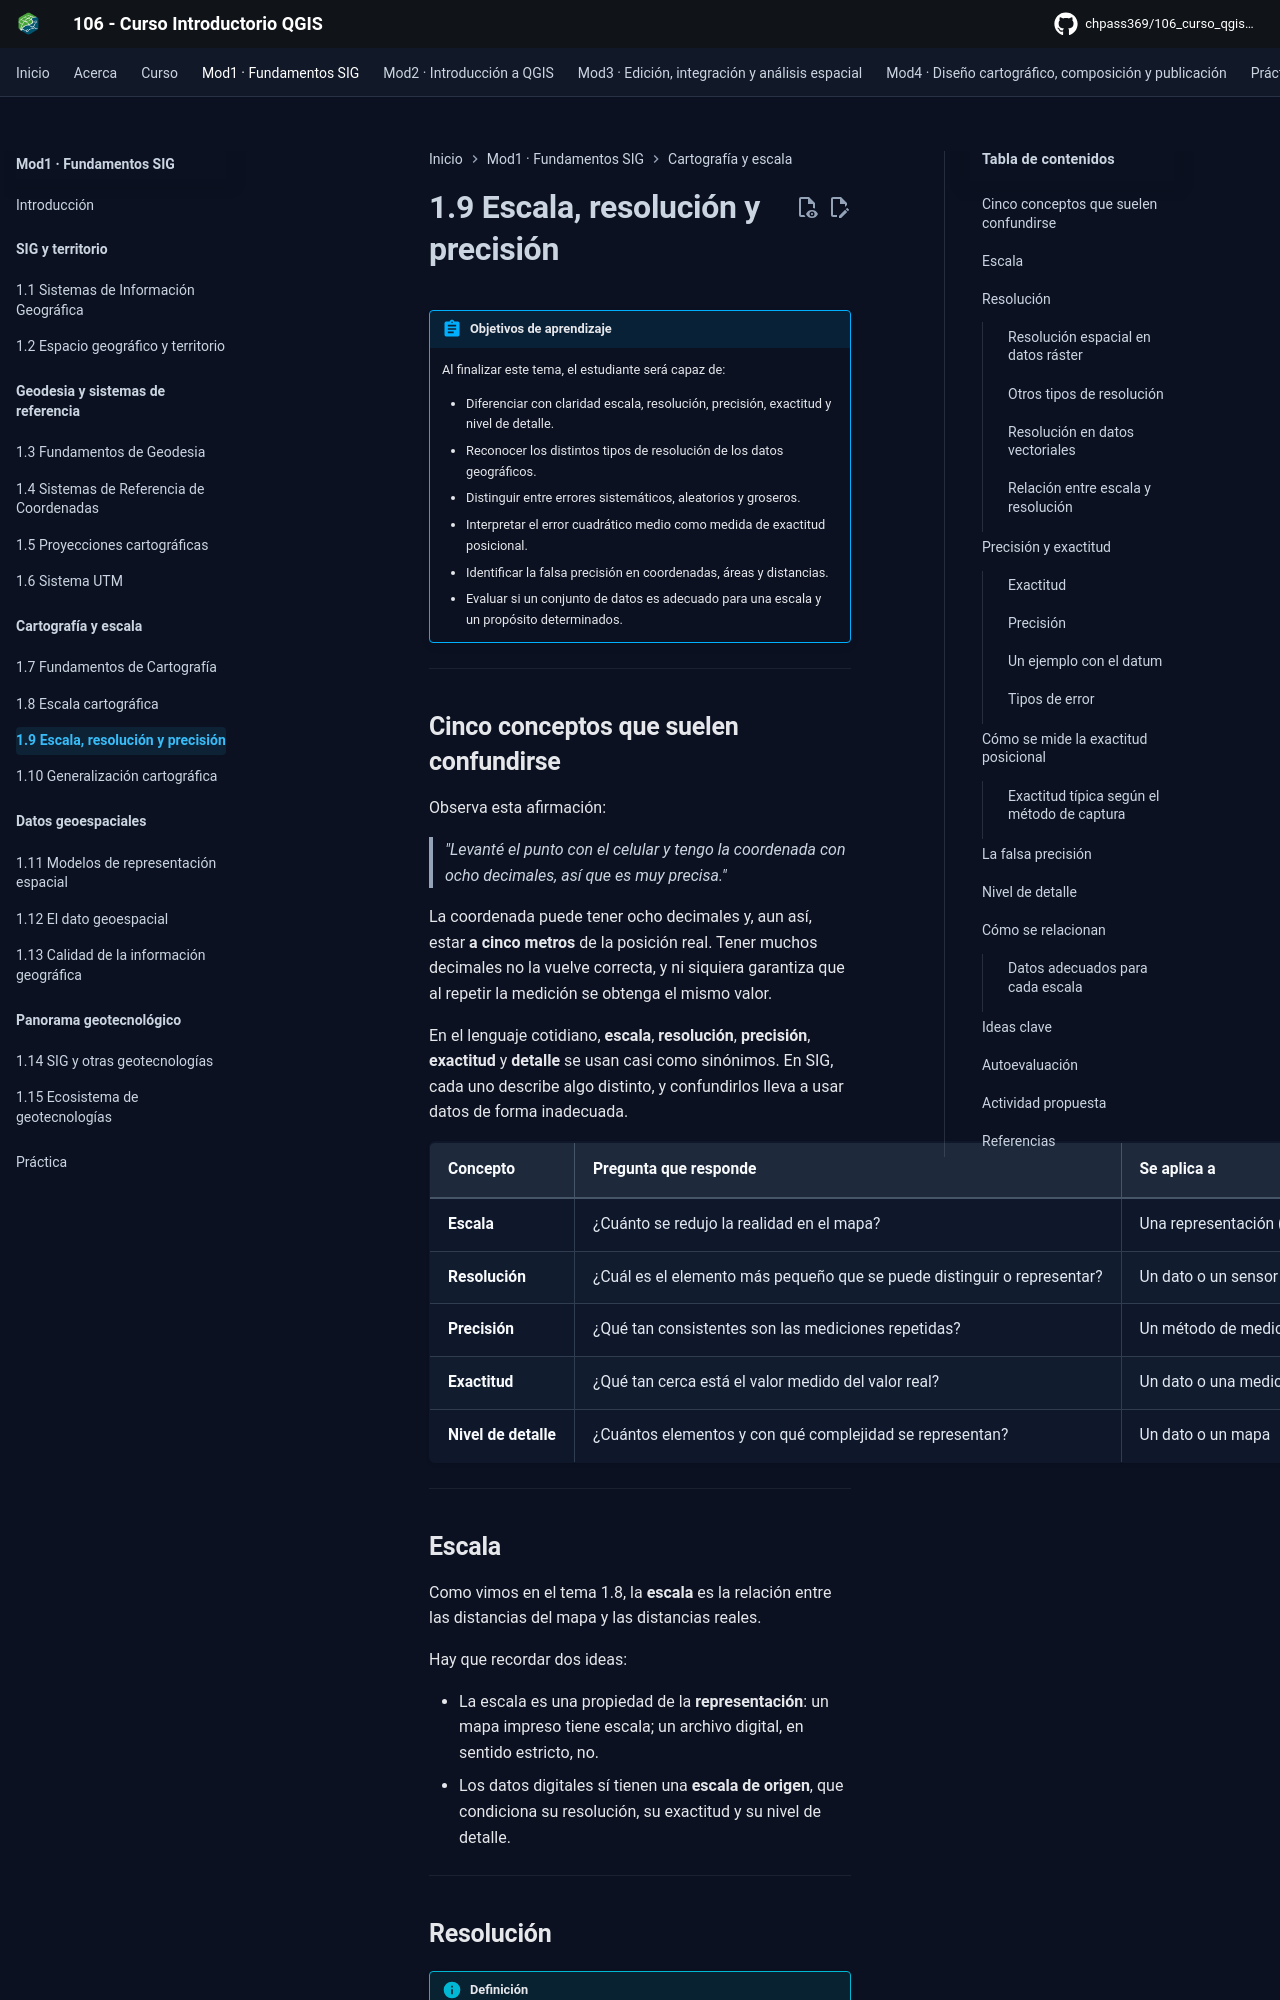

repository: CHpass369/106_curso_qgis_introductorio · page: modulo-01/09-escala-resolucion-precision/index.html · generator: mkdocs

---
title: 1.9 Escala, resolución y precisión
description: Diferencias entre escala, resolución, precisión, exactitud y nivel de detalle, tipos de error, medición de la exactitud posicional y elección de datos adecuados.
---

# 1.9 Escala, resolución y precisión

!!! abstract "Objetivos de aprendizaje"

    Al finalizar este tema, el estudiante será capaz de:

    - Diferenciar con claridad escala, resolución, precisión, exactitud y nivel de detalle.
    - Reconocer los distintos tipos de resolución de los datos geográficos.
    - Distinguir entre errores sistemáticos, aleatorios y groseros.
    - Interpretar el error cuadrático medio como medida de exactitud posicional.
    - Identificar la falsa precisión en coordenadas, áreas y distancias.
    - Evaluar si un conjunto de datos es adecuado para una escala y un propósito determinados.

---

## Cinco conceptos que suelen confundirse

Observa esta afirmación:

> *"Levanté el punto con el celular y tengo la coordenada con ocho decimales, así que es muy precisa."*

La coordenada puede tener ocho decimales y, aun así, estar **a cinco metros** de la posición real. Tener muchos decimales no la vuelve correcta, y ni siquiera garantiza que al repetir la medición se obtenga el mismo valor.

En el lenguaje cotidiano, **escala**, **resolución**, **precisión**, **exactitud** y **detalle** se usan casi como sinónimos. En SIG, cada uno describe algo distinto, y confundirlos lleva a usar datos de forma inadecuada.

| Concepto | Pregunta que responde | Se aplica a |
|---|---|---|
| **Escala** | ¿Cuánto se redujo la realidad en el mapa? | Una representación (mapa, plano) |
| **Resolución** | ¿Cuál es el elemento más pequeño que se puede distinguir o representar? | Un dato o un sensor |
| **Precisión** | ¿Qué tan consistentes son las mediciones repetidas? | Un método de medición |
| **Exactitud** | ¿Qué tan cerca está el valor medido del valor real? | Un dato o una medición |
| **Nivel de detalle** | ¿Cuántos elementos y con qué complejidad se representan? | Un dato o un mapa |

---

## Escala

Como vimos en el tema 1.8, la **escala** es la relación entre las distancias del mapa y las distancias reales.

Hay que recordar dos ideas:

- La escala es una propiedad de la **representación**: un mapa impreso tiene escala; un archivo digital, en sentido estricto, no.
- Los datos digitales sí tienen una **escala de origen**, que condiciona su resolución, su exactitud y su nivel de detalle.

---

## Resolución

!!! info "Definición"

    La **resolución** es el **tamaño del elemento más pequeño que se puede distinguir o representar** en un conjunto de datos.

Cuanto **menor** es ese tamaño, **mayor** es la resolución. Una imagen con píxeles de 10 m tiene **mayor resolución** que una con píxeles de 30 m.
